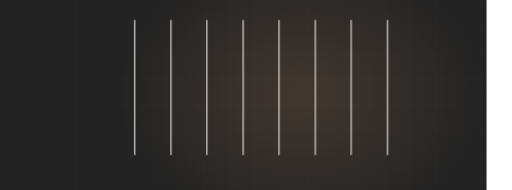
t = 0.00 s
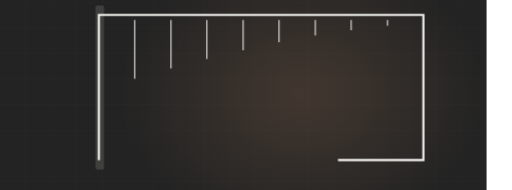
t = 1.73 s
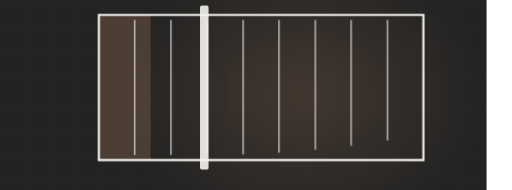
t = 3.39 s
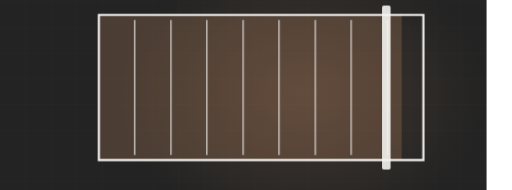
t = 5.10 s
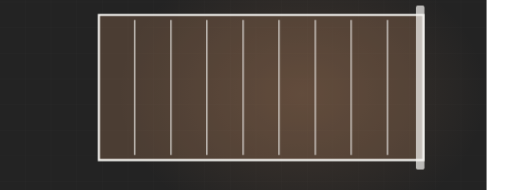
t = 6.54 s
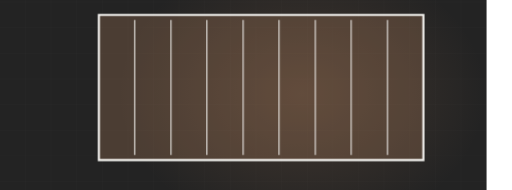
t = 8.36 s

The animated SVG that drew these frames (rendered in a browser with its animation timeline set to each time). Animation: 4 CSS @keyframes rules; frames cover the first 8.36 s, repeats indefinitely.

<svg xmlns="http://www.w3.org/2000/svg" viewBox="60 235 1200 445" width="1200" height="445" preserveAspectRatio="xMidYMid slice" role="img" aria-label="Elevation refinish"><defs><radialGradient id="glow"><stop offset="0%" stop-color="#be8760" stop-opacity=".20"/><stop offset="100%" stop-color="#be8760" stop-opacity="0"/></radialGradient></defs><style>.dw{stroke-dasharray:100;stroke-dashoffset:100;animation:dw 11.06s ease-in-out infinite}@keyframes dw{0%{stroke-dashoffset:100}24%{stroke-dashoffset:0}84%{stroke-dashoffset:0;opacity:1}95%{stroke-dashoffset:0;opacity:0}100%{stroke-dashoffset:100;opacity:0}}.fx{opacity:0;animation:fx 11.06s ease-in-out infinite}@keyframes fx{0%,26%{opacity:0;transform:translateY(-12px)}42%{opacity:1;transform:translateY(0)}84%{opacity:1}95%,100%{opacity:0}}.wipe{transform-origin:left center;animation:wp 11.06s ease-in-out infinite}@keyframes wp{0%,14%{transform:scaleX(0)}52%{transform:scaleX(1)}86%{transform:scaleX(1);opacity:.26}96%,100%{opacity:0}}.sweepbar{opacity:0;animation:swb 11.06s ease-in-out infinite}@keyframes swb{0%,14%{transform:translateX(0);opacity:0}20%{opacity:1}56%{transform:translateX(760px);opacity:1}66%,100%{opacity:0}}@media (prefers-reduced-motion: reduce){*{animation:none!important}.dw{stroke-dashoffset:0!important}[class]{opacity:1!important}}/*rest-state*/.dw{stroke-dashoffset:0;opacity:1}.sweepbar{opacity:1}.wipe{opacity:0.26}</style><rect width="1200" height="900" fill="#232323"/><line x1="0" y1="0" x2="0" y2="900" stroke="#f4f3f0" stroke-width="1" opacity=".028"/><line x1="60" y1="0" x2="60" y2="900" stroke="#f4f3f0" stroke-width="1" opacity=".028"/><line x1="120" y1="0" x2="120" y2="900" stroke="#f4f3f0" stroke-width="1" opacity=".028"/><line x1="180" y1="0" x2="180" y2="900" stroke="#f4f3f0" stroke-width="1" opacity=".028"/><line x1="240" y1="0" x2="240" y2="900" stroke="#f4f3f0" stroke-width="1" opacity=".028"/><line x1="300" y1="0" x2="300" y2="900" stroke="#f4f3f0" stroke-width="1" opacity=".028"/><line x1="360" y1="0" x2="360" y2="900" stroke="#f4f3f0" stroke-width="1" opacity=".028"/><line x1="420" y1="0" x2="420" y2="900" stroke="#f4f3f0" stroke-width="1" opacity=".028"/><line x1="480" y1="0" x2="480" y2="900" stroke="#f4f3f0" stroke-width="1" opacity=".028"/><line x1="540" y1="0" x2="540" y2="900" stroke="#f4f3f0" stroke-width="1" opacity=".028"/><line x1="600" y1="0" x2="600" y2="900" stroke="#f4f3f0" stroke-width="1" opacity=".028"/><line x1="660" y1="0" x2="660" y2="900" stroke="#f4f3f0" stroke-width="1" opacity=".028"/><line x1="720" y1="0" x2="720" y2="900" stroke="#f4f3f0" stroke-width="1" opacity=".028"/><line x1="780" y1="0" x2="780" y2="900" stroke="#f4f3f0" stroke-width="1" opacity=".028"/><line x1="840" y1="0" x2="840" y2="900" stroke="#f4f3f0" stroke-width="1" opacity=".028"/><line x1="900" y1="0" x2="900" y2="900" stroke="#f4f3f0" stroke-width="1" opacity=".028"/><line x1="960" y1="0" x2="960" y2="900" stroke="#f4f3f0" stroke-width="1" opacity=".028"/><line x1="1020" y1="0" x2="1020" y2="900" stroke="#f4f3f0" stroke-width="1" opacity=".028"/><line x1="1080" y1="0" x2="1080" y2="900" stroke="#f4f3f0" stroke-width="1" opacity=".028"/><line x1="1140" y1="0" x2="1140" y2="900" stroke="#f4f3f0" stroke-width="1" opacity=".028"/><line x1="1200" y1="0" x2="1200" y2="900" stroke="#f4f3f0" stroke-width="1" opacity=".028"/><line x1="0" y1="0" x2="1200" y2="0" stroke="#f4f3f0" stroke-width="1" opacity=".028"/><line x1="0" y1="60" x2="1200" y2="60" stroke="#f4f3f0" stroke-width="1" opacity=".028"/><line x1="0" y1="120" x2="1200" y2="120" stroke="#f4f3f0" stroke-width="1" opacity=".028"/><line x1="0" y1="180" x2="1200" y2="180" stroke="#f4f3f0" stroke-width="1" opacity=".028"/><line x1="0" y1="240" x2="1200" y2="240" stroke="#f4f3f0" stroke-width="1" opacity=".028"/><line x1="0" y1="300" x2="1200" y2="300" stroke="#f4f3f0" stroke-width="1" opacity=".028"/><line x1="0" y1="360" x2="1200" y2="360" stroke="#f4f3f0" stroke-width="1" opacity=".028"/><line x1="0" y1="420" x2="1200" y2="420" stroke="#f4f3f0" stroke-width="1" opacity=".028"/><line x1="0" y1="480" x2="1200" y2="480" stroke="#f4f3f0" stroke-width="1" opacity=".028"/><line x1="0" y1="540" x2="1200" y2="540" stroke="#f4f3f0" stroke-width="1" opacity=".028"/><line x1="0" y1="600" x2="1200" y2="600" stroke="#f4f3f0" stroke-width="1" opacity=".028"/><line x1="0" y1="660" x2="1200" y2="660" stroke="#f4f3f0" stroke-width="1" opacity=".028"/><line x1="0" y1="720" x2="1200" y2="720" stroke="#f4f3f0" stroke-width="1" opacity=".028"/><line x1="0" y1="780" x2="1200" y2="780" stroke="#f4f3f0" stroke-width="1" opacity=".028"/><line x1="0" y1="840" x2="1200" y2="840" stroke="#f4f3f0" stroke-width="1" opacity=".028"/><line x1="0" y1="900" x2="1200" y2="900" stroke="#f4f3f0" stroke-width="1" opacity=".028"/><ellipse cx="768" cy="455" rx="430" ry="330" fill="url(#glow)"/><clipPath id="el"><rect x="292" y="270" width="760" height="340"/></clipPath><g clip-path="url(#el)"><rect class="wipe" x="292" y="270" width="760" height="340" fill="#be8760" opacity=".26"/></g><path class="dw" d="M292,610 L292,270 L1052,270 L1052,610 Z" pathLength="100" stroke="#f4f3f0" stroke-width="5" fill="none" style="animation-delay:0s"/><path class="dw" d="M376,282 L376,598" pathLength="100" stroke="#f4f3f0" stroke-width="2.4" opacity=".28" fill="none" style="animation-delay:0.50s"/><path class="dw" d="M461,282 L461,598" pathLength="100" stroke="#f4f3f0" stroke-width="2.4" opacity=".28" fill="none" style="animation-delay:0.62s"/><path class="dw" d="M545,282 L545,598" pathLength="100" stroke="#f4f3f0" stroke-width="2.4" opacity=".28" fill="none" style="animation-delay:0.74s"/><path class="dw" d="M630,282 L630,598" pathLength="100" stroke="#f4f3f0" stroke-width="2.4" opacity=".28" fill="none" style="animation-delay:0.86s"/><path class="dw" d="M714,282 L714,598" pathLength="100" stroke="#f4f3f0" stroke-width="2.4" opacity=".28" fill="none" style="animation-delay:0.98s"/><path class="dw" d="M799,282 L799,598" pathLength="100" stroke="#f4f3f0" stroke-width="2.4" opacity=".28" fill="none" style="animation-delay:1.10s"/><path class="dw" d="M883,282 L883,598" pathLength="100" stroke="#f4f3f0" stroke-width="2.4" opacity=".28" fill="none" style="animation-delay:1.22s"/><path class="dw" d="M968,282 L968,598" pathLength="100" stroke="#f4f3f0" stroke-width="2.4" opacity=".28" fill="none" style="animation-delay:1.34s"/><g class="sweepbar"><rect x="282" y="248" width="20" height="384" rx="4" fill="#f4f3f0" opacity=".9"/></g></svg>
